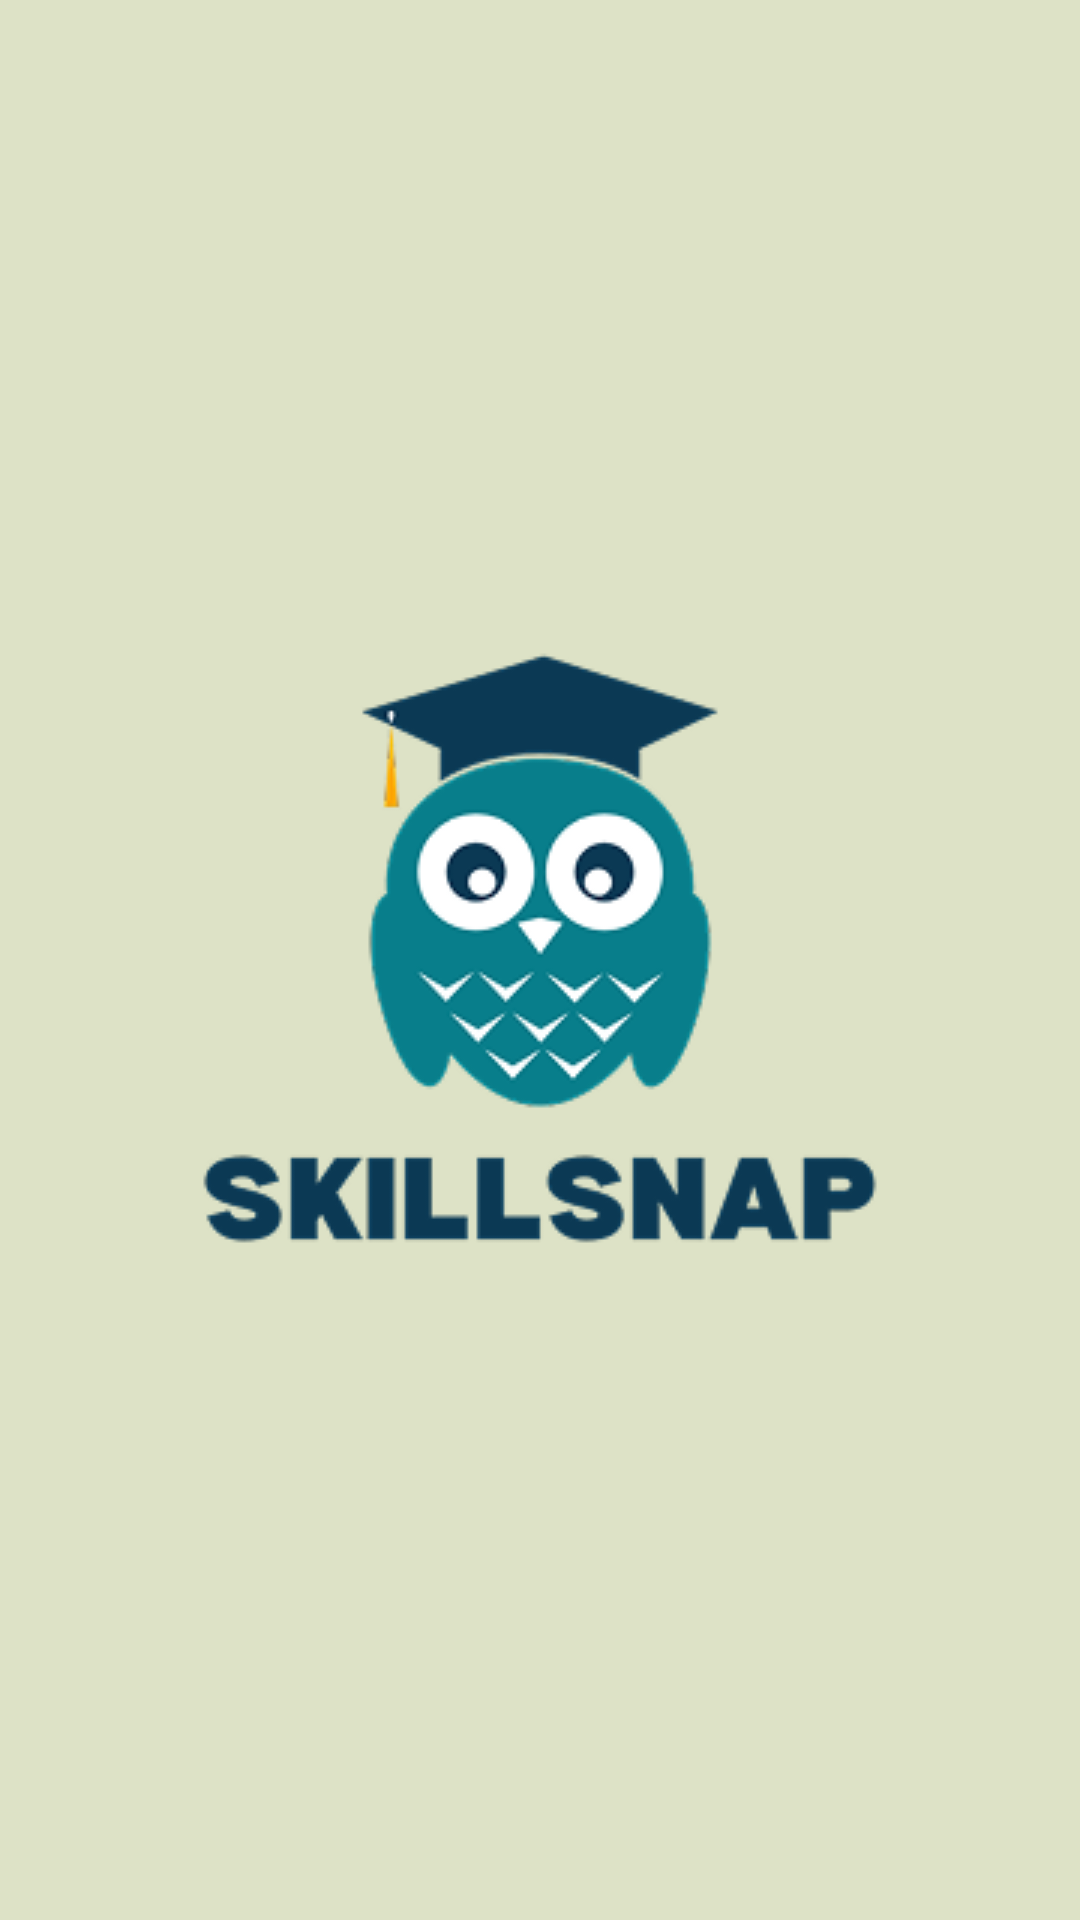

This screen was rendered from an Android layout file. Write that file and the resources it references.
<!-- AndroidManifest.xml: application theme Theme.Skill_snap -->
<!-- res/layout/activity_loading_screen.xml -->
<?xml version="1.0" encoding="utf-8"?>
<androidx.constraintlayout.widget.ConstraintLayout xmlns:android="http://schemas.android.com/apk/res/android"
    xmlns:app="http://schemas.android.com/apk/res-auto"
    xmlns:tools="http://schemas.android.com/tools"
    android:id="@+id/main"
    android:layout_width="match_parent"
    android:layout_height="match_parent"
    tools:context=".LoadingScreen"
    android:background="@color/background">

    <ImageView
        android:id="@+id/imageView6"
        android:layout_width="wrap_content"
        android:layout_height="wrap_content"
        app:layout_constraintBottom_toBottomOf="parent"
        app:layout_constraintEnd_toEndOf="parent"
        app:layout_constraintStart_toStartOf="parent"
        app:layout_constraintTop_toTopOf="parent"
        app:srcCompat="@drawable/logo" />
</androidx.constraintlayout.widget.ConstraintLayout>
<!-- resources referenced by this layout -->
<resources>
  <color name="background">#DDE2C6</color>
  <!-- drawable logo: png bitmap (drawable, 23031 bytes) -->
  <style name="Theme.Skill_snap" parent="Base.Theme.Skill_snap" />
  <style name="Base.Theme.Skill_snap" parent="Theme.Material3.DayNight.NoActionBar">
          
  
          
      </style>
</resources>
